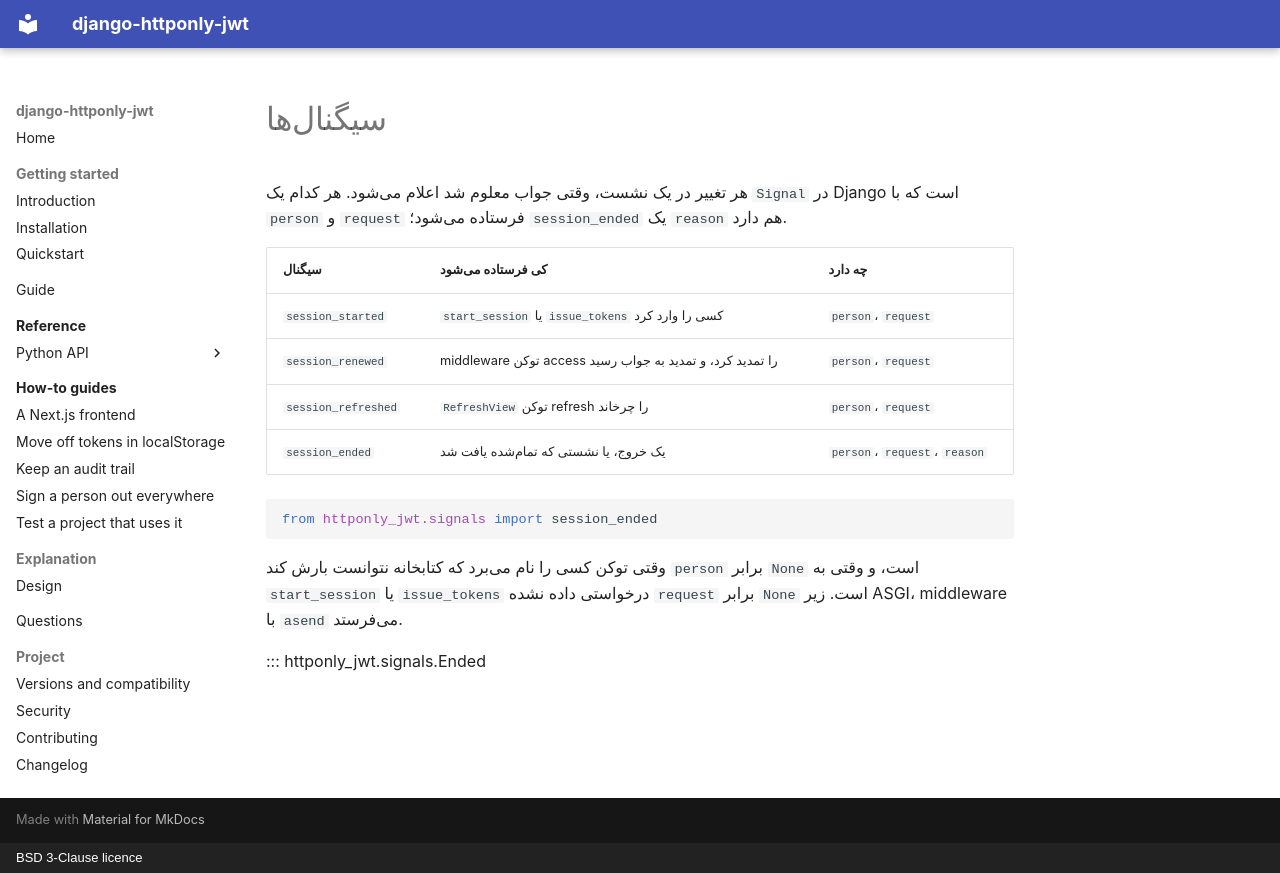

repository: amirAI-dot/django-httponly-jwt · page: reference/api/signals.fa/index.html · generator: mkdocs · copyright: BSD 3-Clause licence

# سیگنالها

هر تغییر در یک نشست، وقتی جواب معلوم شد اعلام میشود. هر کدام یک `Signal` در Django
است که با `person` و `request` فرستاده میشود؛ `session_ended` یک `reason` هم دارد.

| سیگنال | کی فرستاده میشود | چه دارد |
|---|---|---|
| `session_started` | `start_session` یا `issue_tokens` کسی را وارد کرد | `person`، `request` |
| `session_renewed` | middleware توکن access را تمدید کرد، و تمدید به جواب رسید | `person`، `request` |
| `session_refreshed` | `RefreshView` توکن refresh را چرخاند | `person`، `request` |
| `session_ended` | یک خروج، یا نشستی که تمامشده یافت شد | `person`، `request`، `reason` |

```python
from httponly_jwt.signals import session_ended
```

وقتی توکن کسی را نام میبرد که کتابخانه نتوانست بارش کند `person` برابر `None` است، و
وقتی به `start_session` یا `issue_tokens` درخواستی داده نشده `request` برابر `None`
است. زیر ASGI، middleware با `asend` میفرستد.

::: httponly_jwt.signals.Ended
